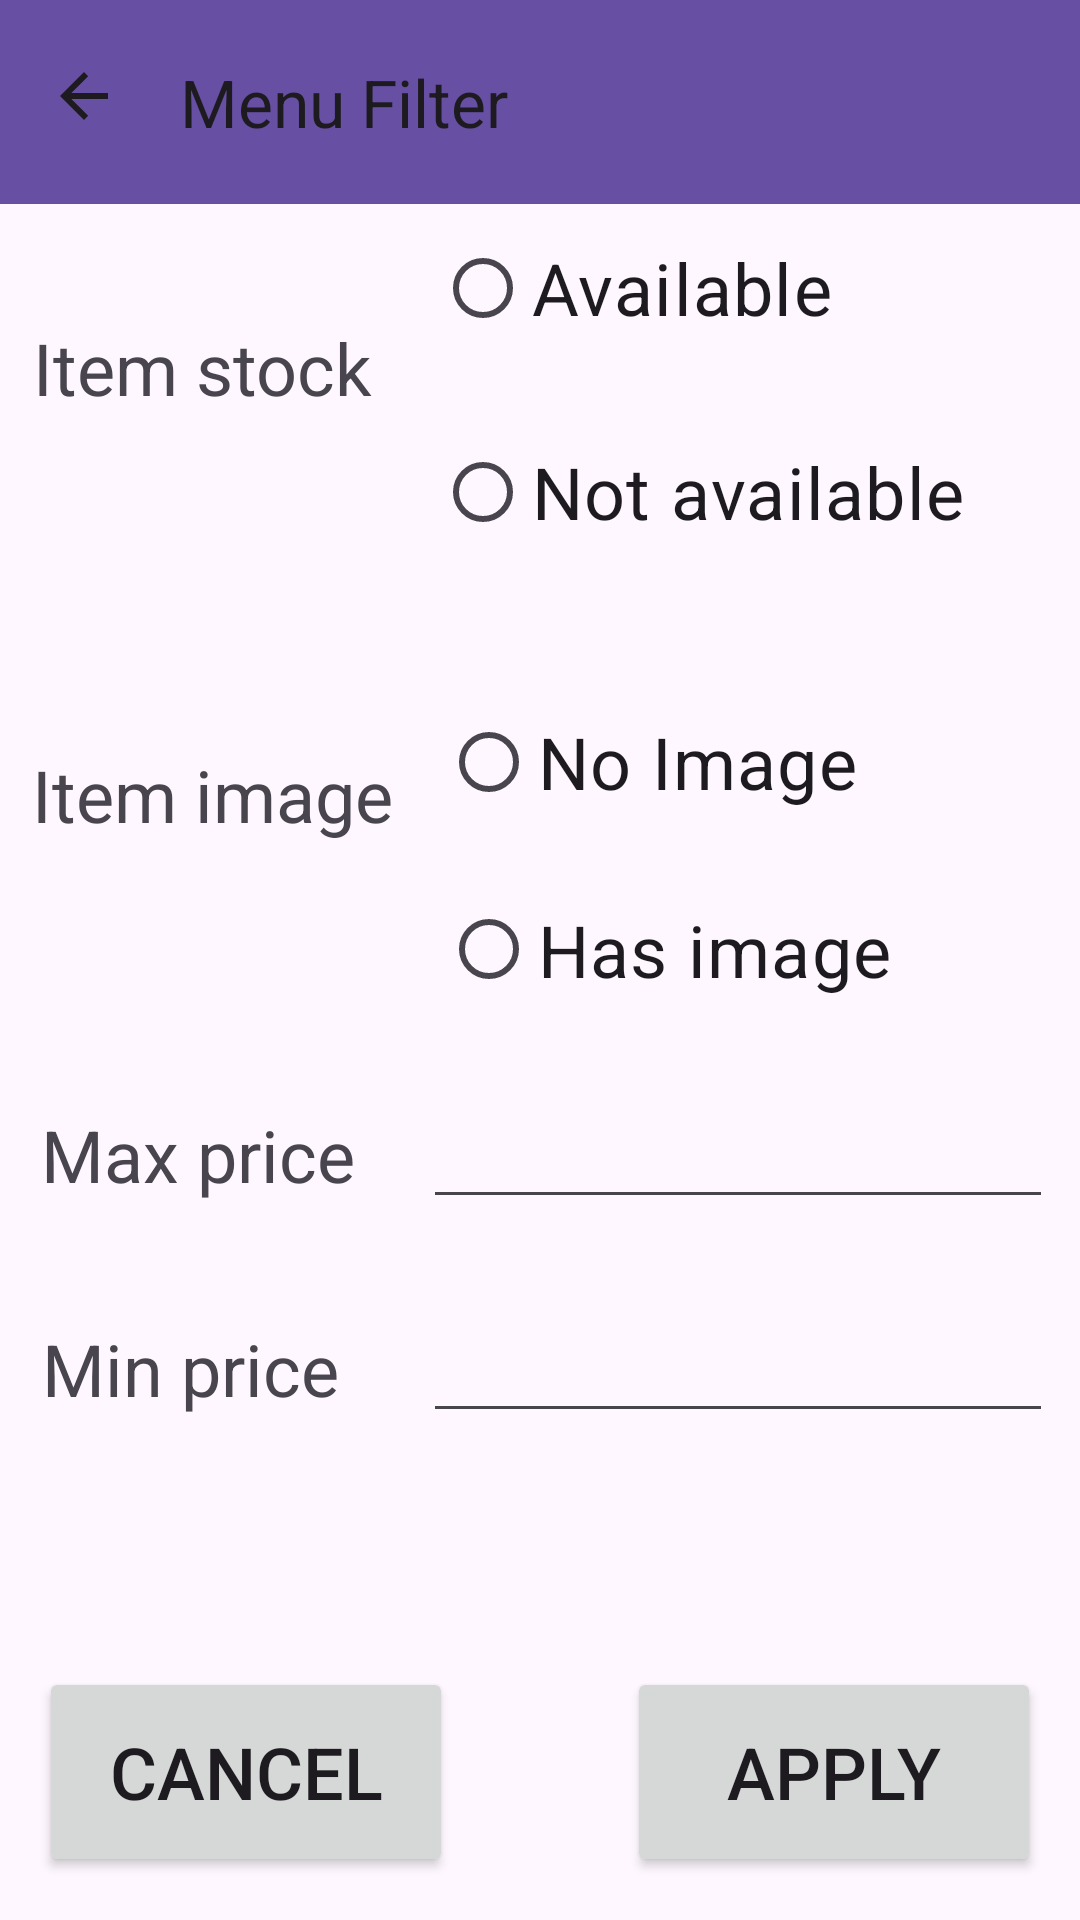

Layout XML and referenced resources for this Android screen:
<!-- AndroidManifest.xml: application theme Theme.MobileCoursework -->
<!-- res/layout/activity_admin_menu_item_filter.xml -->
<?xml version="1.0" encoding="utf-8"?>
<androidx.constraintlayout.widget.ConstraintLayout xmlns:android="http://schemas.android.com/apk/res/android"
    xmlns:app="http://schemas.android.com/apk/res-auto"
    xmlns:tools="http://schemas.android.com/tools"
    android:layout_width="match_parent"
    android:layout_height="match_parent"
    android:onClick="back"
    tools:context=".AdminMenuItemFilter">

    <androidx.appcompat.widget.Toolbar
        android:id="@+id/toolbar"
        android:layout_width="418dp"
        android:layout_height="68dp"
        android:background="?attr/colorPrimary"
        android:longClickable="true"
        android:minHeight="?attr/actionBarSize"
        android:onClick="back"
        android:theme="?attr/actionBarTheme"
        app:layout_constraintBottom_toBottomOf="parent"
        app:layout_constraintEnd_toEndOf="parent"
        app:layout_constraintHorizontal_bias="0.0"
        app:layout_constraintStart_toStartOf="parent"
        app:layout_constraintTop_toTopOf="parent"
        app:layout_constraintVertical_bias="0.0"
        app:navigationIcon="?attr/homeAsUpIndicator"
        app:title="Menu Filter" />

    <RadioGroup
        android:id="@+id/radioGroup4"
        android:layout_width="215dp"
        android:layout_height="148dp"
        app:layout_constraintBottom_toBottomOf="parent"
        app:layout_constraintEnd_toEndOf="parent"
        app:layout_constraintHorizontal_bias="1.0"
        app:layout_constraintStart_toStartOf="parent"
        app:layout_constraintTop_toTopOf="parent"
        app:layout_constraintVertical_bias="0.106">

        <RadioButton
            android:id="@+id/rbRemoveAvailable"
            android:layout_width="match_parent"
            android:layout_height="wrap_content"
            android:layout_marginTop="20dp"
            android:text="Available"
            android:textSize="24sp" />

        <RadioButton
            android:id="@+id/rbRemoveNotAvailable"
            android:layout_width="match_parent"
            android:layout_height="wrap_content"
            android:layout_marginTop="20dp"
            android:text="Not available"
            android:textSize="24sp" />
    </RadioGroup>

    <RadioGroup
        android:id="@+id/radioGroup3"
        android:layout_width="210dp"
        android:layout_height="105dp"
        android:layout_marginTop="30dp"
        app:layout_constraintEnd_toEndOf="parent"
        app:layout_constraintHorizontal_bias="0.98"
        app:layout_constraintStart_toStartOf="parent"
        app:layout_constraintTop_toBottomOf="@+id/radioGroup4">

        <RadioButton
            android:id="@+id/rbRemoveNoImage"
            android:layout_width="match_parent"
            android:layout_height="wrap_content"
            android:text="No Image"
            android:textSize="24sp" />

        <RadioButton
            android:id="@+id/rbRemoveHasImage"
            android:layout_width="match_parent"
            android:layout_height="wrap_content"
            android:layout_marginTop="20dp"
            android:text="Has image"
            android:textSize="24sp" />
    </RadioGroup>

    <Button
        android:id="@+id/btnMenuFilterCancel"
        android:layout_width="138dp"
        android:layout_height="70dp"
        android:onClick="back"
        android:text="Cancel"
        android:textSize="24sp"
        app:layout_constraintBottom_toBottomOf="parent"
        app:layout_constraintEnd_toEndOf="parent"
        app:layout_constraintHorizontal_bias="0.058"
        app:layout_constraintStart_toStartOf="parent"
        app:layout_constraintTop_toTopOf="parent"
        app:layout_constraintVertical_bias="0.975" />

    <Button
        android:id="@+id/btnMenuFilterApply"
        android:layout_width="138dp"
        android:layout_height="70dp"
        android:onClick="applyButton"
        android:text="Apply"
        android:textSize="24sp"
        app:layout_constraintBaseline_toBaselineOf="@+id/btnMenuFilterCancel"
        app:layout_constraintEnd_toEndOf="parent"
        app:layout_constraintHorizontal_bias="0.941"
        app:layout_constraintStart_toStartOf="parent" />

    <EditText
        android:id="@+id/etMaxPrice"
        android:layout_width="wrap_content"
        android:layout_height="wrap_content"
        android:layout_marginTop="30dp"
        android:ems="10"
        android:inputType="numberDecimal"
        app:layout_constraintEnd_toEndOf="parent"
        app:layout_constraintHorizontal_bias="0.94"
        app:layout_constraintStart_toStartOf="parent"
        app:layout_constraintTop_toBottomOf="@+id/radioGroup3" />

    <EditText
        android:id="@+id/etMinPrice"
        android:layout_width="wrap_content"
        android:layout_height="wrap_content"
        android:layout_marginTop="30dp"
        android:ems="10"
        android:inputType="numberDecimal"
        app:layout_constraintEnd_toEndOf="parent"
        app:layout_constraintHorizontal_bias="0.94"
        app:layout_constraintStart_toStartOf="parent"
        app:layout_constraintTop_toBottomOf="@+id/etMaxPrice" />

    <TextView
        android:id="@+id/txtMenuFilterError"
        android:layout_width="wrap_content"
        android:layout_height="wrap_content"
        android:text="Error"
        android:textSize="24sp"
        android:visibility="invisible"
        app:layout_constraintBottom_toBottomOf="parent"
        app:layout_constraintEnd_toEndOf="parent"
        app:layout_constraintStart_toStartOf="parent"
        app:layout_constraintTop_toTopOf="parent"
        app:layout_constraintVertical_bias="0.848" />

    <TextView
        android:id="@+id/txtItemAvailble"
        android:layout_width="wrap_content"
        android:layout_height="wrap_content"
        android:text="Item stock"
        android:textSize="24sp"
        app:layout_constraintBottom_toBottomOf="parent"
        app:layout_constraintEnd_toEndOf="parent"
        app:layout_constraintHorizontal_bias="0.044"
        app:layout_constraintStart_toStartOf="parent"
        app:layout_constraintTop_toTopOf="parent"
        app:layout_constraintVertical_bias="0.175" />

    <TextView
        android:id="@+id/txtItemAvailble2"
        android:layout_width="wrap_content"
        android:layout_height="wrap_content"
        android:text="Item image"
        android:textSize="24sp"
        app:layout_constraintBottom_toBottomOf="parent"
        app:layout_constraintEnd_toEndOf="parent"
        app:layout_constraintHorizontal_bias="0.044"
        app:layout_constraintStart_toStartOf="parent"
        app:layout_constraintTop_toTopOf="parent"
        app:layout_constraintVertical_bias="0.409" />

    <TextView
        android:id="@+id/txtMinPrice"
        android:layout_width="wrap_content"
        android:layout_height="wrap_content"
        android:text="Min price"
        android:textSize="24sp"
        app:layout_constraintBaseline_toBaselineOf="@+id/etMinPrice"
        app:layout_constraintEnd_toEndOf="parent"
        app:layout_constraintHorizontal_bias="0.054"
        app:layout_constraintStart_toStartOf="parent" />

    <TextView
        android:id="@+id/txtMaxPrice"
        android:layout_width="wrap_content"
        android:layout_height="wrap_content"
        android:text="Max price"
        android:textSize="24sp"
        app:layout_constraintBaseline_toBaselineOf="@+id/etMaxPrice"
        app:layout_constraintEnd_toEndOf="parent"
        app:layout_constraintHorizontal_bias="0.054"
        app:layout_constraintStart_toStartOf="parent" />

</androidx.constraintlayout.widget.ConstraintLayout>
<!-- resources referenced by this layout -->
<resources>
  <style name="Theme.MobileCoursework" parent="Base.Theme.MobileCoursework" />
  <style name="Base.Theme.MobileCoursework" parent="Theme.Material3.DayNight.NoActionBar">
          
          
      </style>
</resources>
